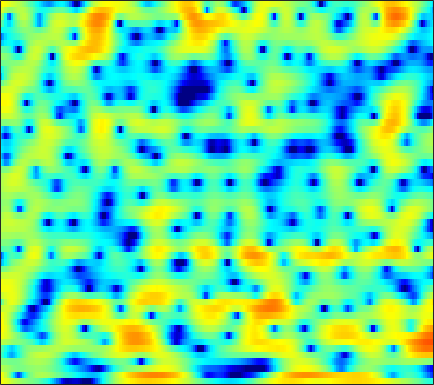

The data file committed next to this chart (first rows):
4.6708, 4.3447, 3.8804, 3.3946, 3.02, 2.5351, 2.0737, 1.7718, 1.364, 1.0225, 0.70402, 0.48449, 0.22175, -0.013466, -0.20582, -0.49479, -0.84168, -1.1659, -1.6771, -2.2855, -3.0037, -3.6493, -4.6501, -5.8365
4.655, 3.842, 2.538, 0.9215, -0.555, -3.026, -6.31, -9.367, -12.29, -9.821, -6.325, -4.314, -2.334, -0.8997, -0.0955, 0.6954, 1.229, 1.486, 1.667, 1.688, 1.57, 1.403, 1.096, 0.7123
2.064, 1.766, 1.347, 0.9232, 0.6148, 0.2389, -0.05477, -0.2086, -0.3119, -0.2952, -0.184, -0.05335, 0.1538, 0.3658, 0.5122, 0.6739, 0.7729, 0.8016, 0.7735, 0.6662, 0.472, 0.2771, -0.05291, -0.4557
0.3787, 0.1426, -0.1519, -0.3931, -0.5228, -0.6086, -0.5865, -0.5046, -0.3131, -0.046, 0.2595, 0.5008, 0.8135, 1.097, 1.276, 1.467, 1.587, 1.622, 1.603, 1.486, 1.271, 1.036, 0.6243, 0.08387
-2.374, -3.32, -4.855, -6.62, -7.8, -8.364, -7.356, -6.038, -4.21, -2.606, -1.293, -0.466, 0.4315, 1.139, 1.562, 2.006, 2.323, 2.483, 2.615, 2.655, 2.605, 2.507, 2.293, 1.966
-1.57, -2.372, -3.712, -5.243, -6.222, -6.768, -6.067, -5.062, -3.604, -2.307, -1.296, -0.6989, -0.1107, 0.2836, 0.48, 0.6489, 0.746, 0.7913, 0.8604, 0.9638, 1.114, 1.257, 1.471, 1.678
2.32, 2.108, 1.754, 1.363, 1.082, 0.7303, 0.4554, 0.2875, 0.08745, -0.09214, -0.3199, -0.5486, -0.9564, -1.515, -2.061, -2.98, -4.124, -5.097, -6.308, -6.832, -6.147, -5, -3.246, -1.594
4.419, 4.137, 3.653, 3.042, 2.527, 1.777, 0.9573, 0.3171, -0.5595, -1.429, -2.265, -2.851, -3.579, -4.327, -4.971, -5.972, -7.299, -8.565, -10.6, -12.06, -10.76, -8.534, -5.573, -3.132
5.153, 4.651, 3.815, 2.777, 1.859, 0.4237, -1.293, -2.765, -5.016, -7.513, -9.829, -10.89, -10.93, -9.868, -8.955, -7.901, -7.002, -6.411, -5.628, -4.783, -3.829, -3.021, -1.865, -0.6838
5.042, 4.434, 3.458, 2.253, 1.172, -0.5217, -2.561, -4.357, -7.189, -10.58, -14.08, -15.55, -14.67, -12.74, -11.3, -9.693, -8.264, -7.279, -6.008, -4.711, -3.446, -2.532, -1.319, -0.1731
4.508, 4.021, 3.28, 2.39, 1.606, 0.3824, -1.062, -2.282, -4.038, -5.919, -7.86, -9.291, -11.09, -12.65, -13.39, -13.31, -12.06, -10.72, -8.852, -7.075, -5.388, -4.198, -2.703, -1.268
2.508, 2.691, 2.907, 2.921, 2.739, 2.241, 1.42, 0.5995, -0.7637, -2.48, -4.623, -6.595, -9.818, -14.07, -17.78, -18.81, -15.49, -13.37, -11.3, -9.775, -8.405, -7.266, -5.487, -3.619
-2.43, 0.1858, 2.251, 3.375, 3.816, 3.966, 3.703, 3.268, 2.42, 1.303, -0.04675, -1.203, -2.8, -4.468, -5.653, -7.117, -8.46, -9.663, -11.65, -14.82, -21.01, -24.6, -15.2, -9.443
2.601, 2.997, 3.531, 3.921, 4.074, 4.074, 3.845, 3.528, 2.893, 2.07, 1.074, 0.218, -1.056, -2.453, -3.571, -5.16, -6.82, -8.103, -9.879, -11.45, -12.46, -12.54, -11.56, -9.848
4.312, 4.316, 4.318, 4.276, 4.199, 3.998, 3.683, 3.358, 2.799, 2.08, 1.207, 0.441, -0.7248, -2.055, -3.191, -4.895, -6.822, -8.416, -10.82, -13.45, -15.8, -16.65, -15.54, -13.13
4.124, 4.123, 4.103, 4.045, 3.972, 3.816, 3.569, 3.318, 2.895, 2.342, 1.65, 1.037, 0.07112, -1.072, -2.059, -3.575, -5.38, -6.938, -9.399, -12.34, -15.4, -16.64, -15.23, -12.66
2.527, 2.616, 2.748, 2.876, 2.95, 3.011, 3.009, 2.953, 2.792, 2.532, 2.156, 1.801, 1.208, 0.4895, -0.1262, -1.065, -2.108, -2.922, -4.002, -4.991, -5.778, -6.188, -6.414, -6.353
-0.8701, -0.5484, -0.01046, 0.5491, 0.9543, 1.431, 1.821, 2.04, 2.246, 2.363, 2.381, 2.325, 2.153, 1.874, 1.581, 1.111, 0.5344, 0.05905, -0.6151, -1.289, -1.904, -2.311, -2.768, -3.099
-8.028, -6.477, -4.353, -2.594, -1.582, -0.5808, 0.1241, 0.5513, 1.056, 1.534, 2.005, 2.321, 2.669, 2.861, 2.883, 2.735, 2.39, 1.975, 1.259, 0.379, -0.5924, -1.309, -2.139, -2.664
-11.42, -8.277, -5.101, -3.203, -2.425, -2.099, -2.383, -2.755, -2.857, -1.93, -0.2356, 1.078, 2.537, 3.563, 4.041, 4.277, 4.087, 3.662, 2.675, 1.155, -1.091, -3.372, -7.456, -10.76
-2.42, -2.001, -1.571, -1.468, -1.766, -2.826, -5.034, -7.935, -13.32, -9.54, -4.049, -1.365, 1.073, 2.605, 3.321, 3.805, 3.792, 3.506, 2.745, 1.546, -0.08797, -1.556, -3.505, -4.543
-0.1352, -0.05606, -0.04109, -0.1637, -0.3612, -0.7516, -1.2, -1.488, -1.597, -1.278, -0.5796, 0.03643, 0.8223, 1.433, 1.73, 1.908, 1.84, 1.633, 1.188, 0.608, -0.03708, -0.5044, -1.018, -1.315
1.239, 1.277, 1.306, 1.282, 1.246, 1.164, 1.083, 1.044, 1.026, 1.066, 1.147, 1.21, 1.255, 1.227, 1.126, 0.8789, 0.505, 0.1449, -0.4172, -1.017, -1.582, -1.96, -2.337, -2.559
2.06, 2.17, 2.278, 2.345, 2.361, 2.355, 2.313, 2.271, 2.2, 2.116, 1.999, 1.885, 1.668, 1.338, 1.001, 0.3939, -0.4171, -1.161, -2.319, -3.613, -4.86, -5.585, -6.056, -5.939
2.133, 2.422, 2.685, 2.814, 2.826, 2.762, 2.633, 2.518, 2.383, 2.274, 2.188, 2.116, 1.963, 1.679, 1.338, 0.6395, -0.4099, -1.494, -3.486, -6.403, -11.04, -16.97, -19.66, -11.93
1.353, 1.923, 2.336, 2.377, 2.194, 1.694, 1.021, 0.4993, 0.005794, -0.05506, 0.3283, 0.7577, 1.321, 1.705, 1.8, 1.652, 1.135, 0.4981, -0.6807, -2.198, -3.848, -4.826, -5.261, -4.643
0.2825, 0.893, 1.215, 0.9717, 0.391, -1.026, -3.429, -6.22, -11.98, -12.23, -6.404, -3.509, -0.9888, 0.5724, 1.317, 1.878, 2.055, 1.985, 1.7, 1.29, 0.8441, 0.5567, 0.2969, 0.1901
0.1447, 0.5341, 0.7294, 0.5283, 0.09407, -0.8643, -2.245, -3.437, -4.723, -4.741, -3.457, -2.24, -0.7705, 0.3491, 0.955, 1.471, 1.715, 1.753, 1.643, 1.403, 1.088, 0.8191, 0.4723, 0.1716
0.7612, 1.089, 1.353, 1.425, 1.357, 1.141, 0.8356, 0.6112, 0.3866, 0.3298, 0.4402, 0.5989, 0.8398, 1.055, 1.156, 1.194, 1.099, 0.9414, 0.6105, 0.136, -0.4596, -0.9814, -1.755, -2.547
1.397, 1.767, 2.141, 2.392, 2.499, 2.547, 2.51, 2.434, 2.294, 2.113, 1.896, 1.722, 1.459, 1.152, 0.8966, 0.5324, 0.1186, -0.232, -0.7816, -1.475, -2.408, -3.308, -4.893, -7.066
1.659, 2.094, 2.569, 2.914, 3.099, 3.245, 3.275, 3.215, 3.022, 2.683, 2.197, 1.728, 0.9843, 0.1348, -0.514, -1.32, -1.929, -2.243, -2.537, -2.833, -3.337, -3.948, -5.184, -7.024
1.422, 1.851, 2.325, 2.718, 2.97, 3.238, 3.391, 3.412, 3.261, 2.871, 2.179, 1.404, -0.02557, -1.995, -3.871, -6.715, -8.361, -7.679, -5.671, -4.002, -2.955, -2.56, -2.437, -2.634
-0.2328, -0.1939, -0.05604, 0.3352, 0.7744, 1.471, 2.138, 2.531, 2.832, 2.81, 2.399, 1.798, 0.5276, -1.432, -3.458, -6.894, -9.084, -7.655, -4.573, -2.268, -0.7912, -0.09296, 0.4233, 0.5615
-5.112, -6.946, -9.162, -8.593, -6.474, -3.611, -1.385, -0.1456, 1.041, 1.763, 2.083, 2.107, 1.887, 1.452, 1.066, 0.6332, 0.4587, 0.5561, 0.935, 1.414, 1.815, 2.002, 2.04, 1.826
-7.202, -9.397, -12.23, -11.67, -9.277, -6.136, -3.718, -2.306, -0.8561, 0.2144, 0.9817, 1.387, 1.757, 1.998, 2.122, 2.26, 2.388, 2.489, 2.612, 2.7, 2.709, 2.622, 2.345, 1.846
-5.3, -5.909, -6.337, -6.229, -5.788, -4.865, -3.768, -2.94, -1.917, -1.028, -0.2704, 0.2062, 0.7517, 1.216, 1.526, 1.891, 2.216, 2.426, 2.641, 2.766, 2.774, 2.685, 2.425, 1.967
-5.85, -6.501, -6.951, -6.802, -6.317, -5.405, -4.396, -3.677, -2.826, -2.143, -1.598, -1.228, -0.751, -0.2512, 0.1608, 0.7571, 1.361, 1.789, 2.29, 2.661, 2.873, 2.928, 2.849, 2.6
-8.898, -11.81, -15.3, -12.83, -9.892, -6.963, -5.049, -4.107, -3.376, -3.116, -3.238, -3.453, -3.652, -3.362, -2.724, -1.459, -0.08075, 0.8705, 1.935, 2.727, 3.257, 3.486, 3.587, 3.496
-5.359, -7.003, -8.401, -7.476, -5.908, -4.02, -2.753, -2.272, -2.247, -2.965, -4.607, -6.789, -12.11, -18.11, -11.04, -5.126, -1.617, 0.179, 1.865, 2.978, 3.642, 3.892, 3.961, 3.775
0.1366, 0.08254, 0.07821, 0.2211, 0.3801, 0.5695, 0.6072, 0.4696, 0.006118, -0.8554, -2.05, -3.12, -4.414, -4.692, -3.952, -2.196, -0.4056, 0.7209, 1.852, 2.552, 2.825, 2.767, 2.365, 1.619
2.382, 2.659, 2.847, 2.872, 2.788, 2.542, 2.122, 1.694, 1.013, 0.2284, -0.5296, -0.9968, -1.355, -1.341, -1.095, -0.5413, 0.124, 0.5889, 1.038, 1.197, 0.9658, 0.508, -0.5722, -2.277
3.94, 4.192, 4.311, 4.184, 3.937, 3.388, 2.578, 1.786, 0.4853, -1.006, -2.536, -3.462, -3.982, -3.591, -2.882, -1.829, -0.9001, -0.3711, 0.05947, 0.1334, -0.1582, -0.6507, -1.714, -3.322
4.812, 4.96, 4.982, 4.773, 4.443, 3.735, 2.67, 1.584, -0.388, -3.205, -7.682, -13.63, -22.84, -10.29, -6.666, -3.805, -2.14, -1.37, -0.8094, -0.6587, -0.8276, -1.137, -1.733, -2.507
4.155, 4.306, 4.385, 4.297, 4.091, 3.604, 2.839, 2.064, 0.7419, -0.8851, -2.655, -3.803, -4.531, -4.174, -3.512, -2.662, -2.07, -1.853, -1.847, -2.094, -2.523, -2.88, -3.316, -3.617
2.233, 2.563, 2.951, 3.227, 3.337, 3.331, 3.136, 2.866, 2.374, 1.764, 1.137, 0.6943, 0.1892, -0.2087, -0.4697, -0.8733, -1.422, -1.988, -2.998, -4.332, -5.923, -7.104, -8.157, -8.039
-1.458, -0.5099, 0.6844, 1.664, 2.235, 2.781, 3.104, 3.216, 3.217, 3.076, 2.82, 2.566, 2.151, 1.641, 1.166, 0.3943, -0.6209, -1.594, -3.284, -5.622, -9.072, -13.15, -25.69, -17.22
-7.024, -4.318, -1.845, -0.141, 0.7921, 1.703, 2.322, 2.639, 2.895, 3.002, 2.963, 2.849, 2.585, 2.176, 1.764, 1.066, 0.1674, -0.6511, -1.937, -3.429, -5.004, -6.063, -6.924, -6.787
-4.49, -3.267, -1.826, -0.6809, 0.0007588, 0.7076, 1.227, 1.522, 1.823, 2.035, 2.17, 2.212, 2.171, 1.996, 1.776, 1.326, 0.7119, 0.1484, -0.7198, -1.672, -2.598, -3.201, -3.748, -3.907
-0.87, -0.7049, -0.4299, -0.2045, -0.0842, 0.01773, 0.08797, 0.1637, 0.3522, 0.6565, 1.063, 1.374, 1.742, 1.974, 2.034, 1.907, 1.547, 1.117, 0.3047, -0.748, -2.035, -3.12, -4.544, -5.513
0.7186, 0.5328, 0.214, -0.2326, -0.7151, -1.567, -2.581, -3.257, -3.559, -2.801, -1.379, -0.2287, 1.1, 2.085, 2.571, 2.903, 2.858, 2.575, 1.852, 0.6681, -1.138, -3.079, -7.068, -15.74
-1.345, -1.46, -1.742, -2.307, -3.047, -4.717, -7.703, -11.79, -34.21, -12.35, -5.88, -3.047, -0.5275, 1.141, 1.984, 2.698, 2.996, 2.976, 2.659, 2, 1.034, 0.1421, -1.124, -2.027
-7.314, -6.291, -5.223, -4.712, -4.646, -4.95, -5.558, -6.001, -6.062, -5.135, -3.568, -2.324, -0.8403, 0.3329, 1.013, 1.638, 2.02, 2.166, 2.193, 2.075, 1.873, 1.694, 1.474, 1.352
-10.8, -8.398, -6.348, -5.082, -4.457, -3.85, -3.372, -3.031, -2.512, -1.912, -1.245, -0.752, -0.148, 0.3273, 0.593, 0.8395, 0.9998, 1.096, 1.217, 1.375, 1.553, 1.699, 1.898, 2.059
-4.611, -4.582, -4.412, -4.083, -3.735, -3.11, -2.349, -1.748, -1.005, -0.3905, 0.07274, 0.2839, 0.3662, 0.2207, -0.03771, -0.476, -0.9397, -1.176, -1.15, -0.7208, -0.0201, 0.5745, 1.333, 1.962
-1.088, -2.43, -4.435, -6.161, -6.374, -4.929, -2.835, -1.444, -0.03714, 0.8963, 1.341, 1.382, 1.025, 0.1803, -0.8227, -2.773, -5.516, -7.862, -8.936, -6.262, -3.225, -1.434, 0.3517, 1.649
1.456, -0.5419, -4.271, -9.939, -11.69, -6.357, -2.411, -0.5114, 1.143, 2.059, 2.386, 2.302, 1.764, 0.707, -0.4484, -2.621, -5.559, -8.044, -9.291, -6.816, -3.951, -2.261, -0.5263, 0.7267
3.815, 2.962, 1.811, 0.9082, 0.6022, 0.7217, 1.193, 1.585, 1.986, 2.122, 2.004, 1.724, 1.119, 0.2542, -0.5333, -1.698, -2.852, -3.579, -4.198, -4.381, -4.173, -3.861, -3.293, -2.65
5.061, 4.758, 4.292, 3.838, 3.524, 3.157, 2.818, 2.55, 2.123, 1.597, 0.9502, 0.3906, -0.4486, -1.344, -2.05, -3.005, -3.991, -4.746, -5.836, -6.998, -8.195, -8.95, -9.412, -8.844
